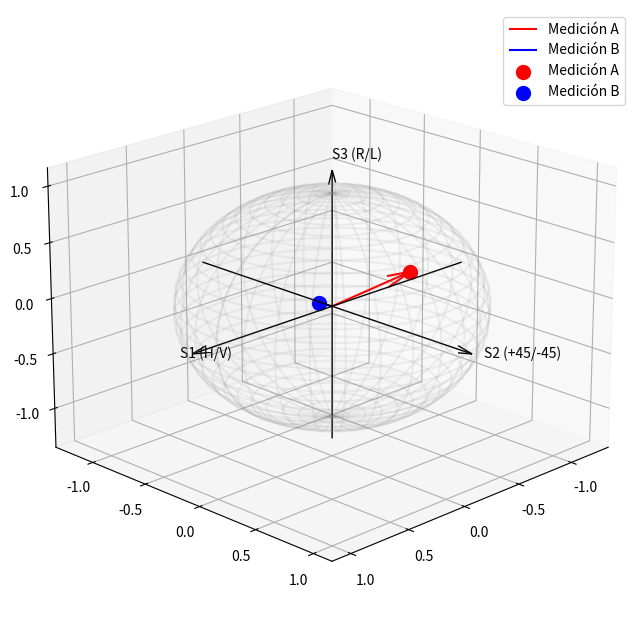

Reproduce this figure in Python.
import numpy as np
import matplotlib.pyplot as plt
from mpl_toolkits.mplot3d import Axes3D


caso_A = { #mW
	"I_total": 528,
	"I_v": 352,
	"I_h": 0.74,
	"I_-45": 167,
	"I_+45": 191,
	"I_lambda/4": 288,
	"-I_lambda/4": 240

}

caso_B = { #mW
	"I_total": 300,
	"I_v": 104,
	"I_h": 103,
	"I_-45": 200,
	"I_+45": 163,
	"I_lambda/4": 93,
	"-I_lambda/4": 100

}

caso_A_norm = {}
caso_B_norm = {}

for key in caso_A:
	caso_A_norm[key] = round(caso_A[key] / caso_A["I_total"],2)

for key in caso_B:
	caso_B_norm[key] = round(caso_B[key] / caso_B["I_total"],2)

print(caso_A_norm)
sa = np.array([caso_A_norm["I_total"], 
			  caso_A_norm["I_h"]-caso_A_norm["I_v"], 
			  caso_A_norm["I_+45"]-caso_A_norm["I_-45"], 
			  caso_A_norm["I_lambda/4"]-caso_A_norm["-I_lambda/4"]])

sb = np.array([caso_B_norm["I_total"], 
			  caso_B_norm["I_h"]-caso_B_norm["I_v"], 
			  caso_B_norm["I_+45"]-caso_B_norm["I_-45"], 
			  caso_B_norm["I_lambda/4"]-caso_B_norm["-I_lambda/4"]])

print(sa)
print(sb)

p1 = sa[1:]
p2 = sb[1:]

print(p1)
print(p2)

# Configuración de la esfera
fig = plt.figure(figsize=(8, 8))
ax = fig.add_subplot(111, projection='3d')

# Dibujar superficie de la esfera (transparente)
u, v = np.mgrid[0:2*np.pi:30j, 0:np.pi:30j]# lo hacemos con 30 y 30 puntos para no saturar el programa
ax.plot_wireframe(np.cos(u)*np.sin(v), np.sin(u)*np.sin(v), np.cos(v), color="grey", alpha=0.1)

# Dibujar ejes principales, dejamos una separación con respecto a la esfera
ax.quiver([-1.2, 0, 0], [0, -1.2, 0], [0, 0, -1.2], [2.4, 0, 0], [0, 2.4, 0], [0, 0, 2.4], 
          color='black', lw=1, arrow_length_ratio=0.05)

# Etiquetas de ejes
ax.text(1.3, 0, 0, "S1 (H/V)"); ax.text(0, 1.3, 0, "S2 (+45/-45)"); ax.text(0, 0, 1.3, "S3 (R/L)")

# Graficar puntos medidos
origen = np.array([0, 0, 0])
ax.quiver(origen[0], origen[1], origen[2], p1[0], p1[1], p1[2], color='red', label='Medición A')
ax.quiver(origen[0], origen[1], origen[2], p2[0], p2[1], p2[2], color='blue', label='Medición B')

ax.scatter(*p1, color='red', s=100, label='Medición A')
ax.scatter(*p2, color='blue', s=100, label='Medición B')

ax.view_init(elev=20, azim=45)
plt.legend()
plt.show()
